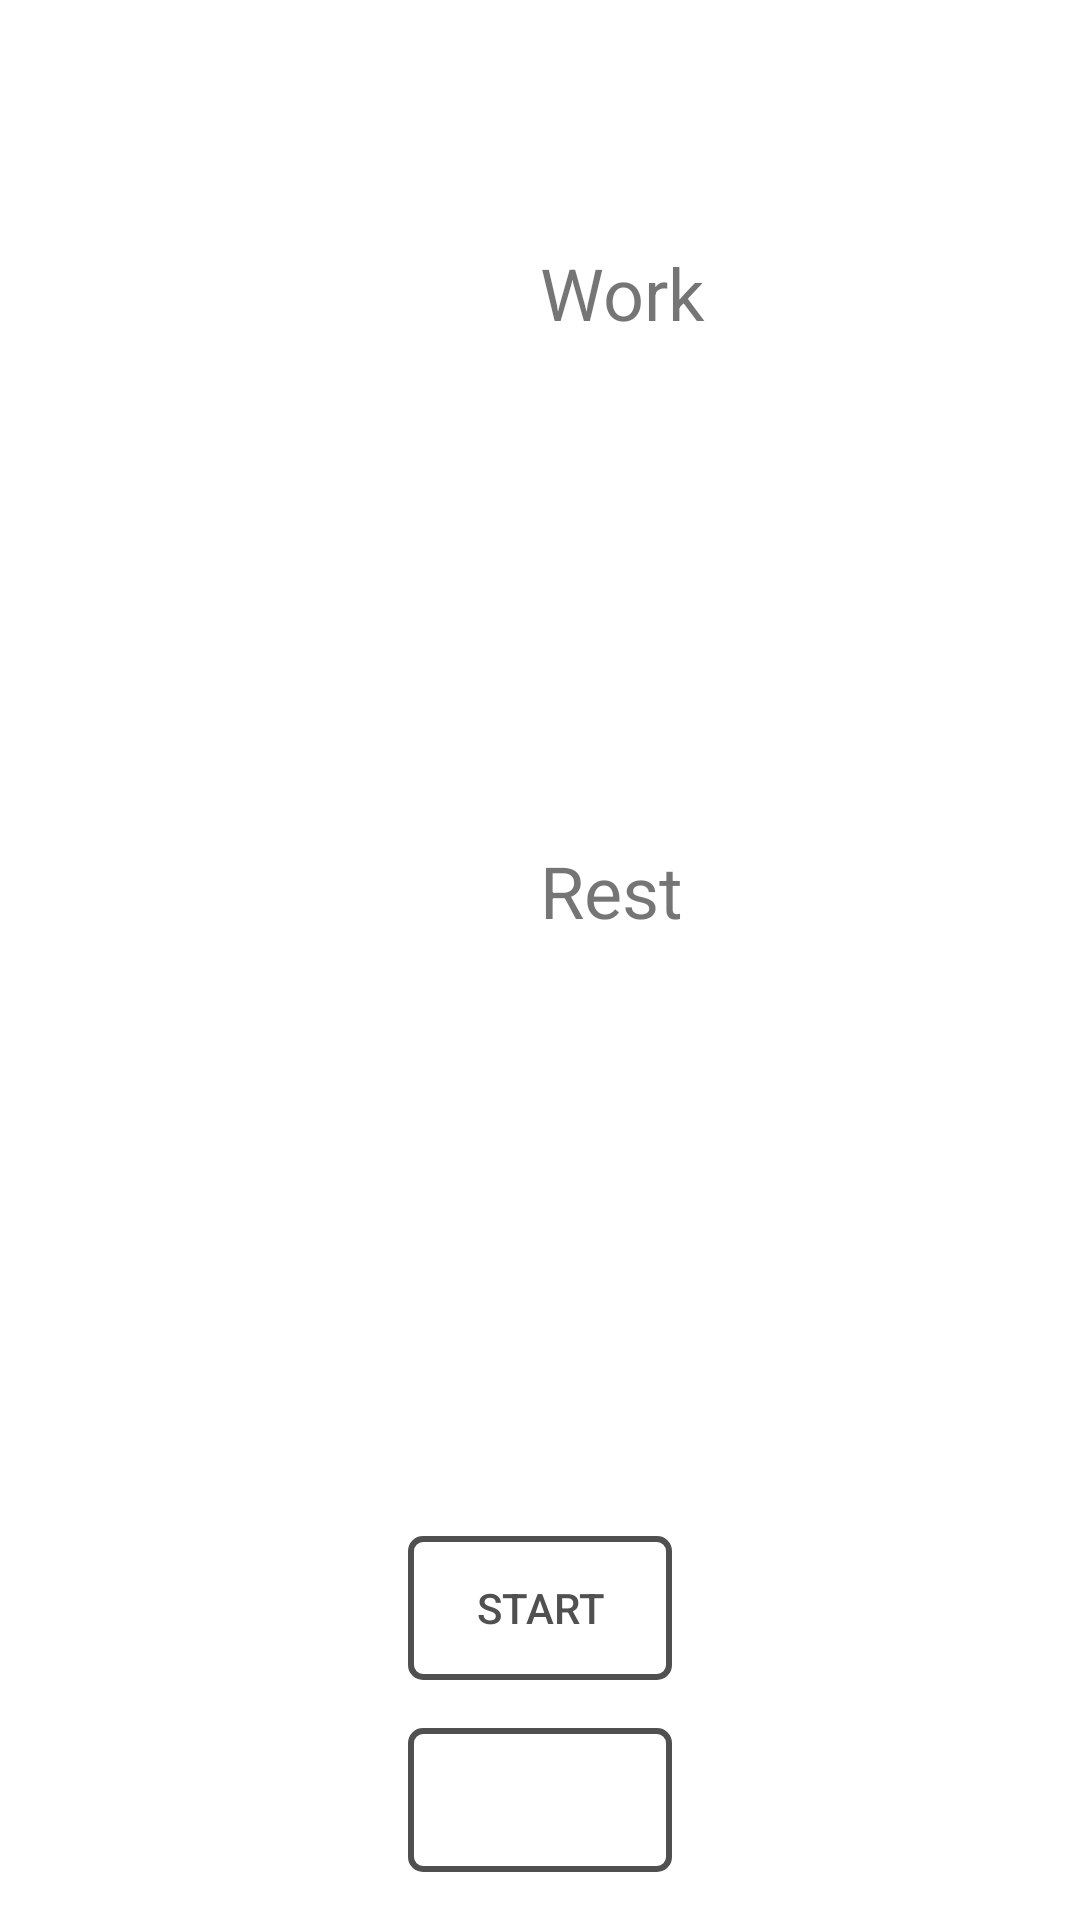

Produce the Android XML layout that renders to this screen, including the resource entries it uses.
<!-- AndroidManifest.xml: application theme Theme.WorktimeTracker -->
<!-- res/layout/fragment_main.xml -->
<?xml version="1.0" encoding="utf-8"?>
<androidx.constraintlayout.widget.ConstraintLayout xmlns:android="http://schemas.android.com/apk/res/android"
    xmlns:app="http://schemas.android.com/apk/res-auto"
    xmlns:tools="http://schemas.android.com/tools"
    android:id="@+id/main"
    android:layout_width="match_parent"
    android:layout_height="match_parent"
    tools:context=".ui.main.MainFragment">

    <TextView
        android:id="@+id/twWorkLabel"
        android:layout_width="wrap_content"
        android:layout_height="wrap_content"
        android:text="@string/work"
        android:textSize="24sp"
        app:layout_constraintBottom_toTopOf="@id/twWork"
        app:layout_constraintStart_toStartOf="@id/twWork" />

    <TextView
        android:id="@+id/twWork"
        android:layout_width="wrap_content"
        android:layout_height="wrap_content"
        android:lines="1"
        android:textSize="64sp"
        app:layout_constraintBottom_toTopOf="@id/twRest"
        app:layout_constraintEnd_toEndOf="parent"
        app:layout_constraintStart_toStartOf="parent"
        app:layout_constraintTop_toTopOf="parent"
        app:layout_constraintVertical_chainStyle="spread"
        tools:text="0:00:00" />

    <TextView
        android:id="@+id/twWorkSegment"
        android:layout_width="wrap_content"
        android:layout_height="wrap_content"
        android:lines="1"
        android:textSize="32sp"
        app:layout_constraintEnd_toEndOf="@id/twWork"
        app:layout_constraintTop_toBottomOf="@id/twWork"
        tools:text="0:00:00" />

    <TextView
        android:id="@+id/twRestLabel"
        android:layout_width="wrap_content"
        android:layout_height="wrap_content"
        android:text="@string/rest"
        android:textSize="24sp"
        app:layout_constraintBottom_toTopOf="@id/twRest"
        app:layout_constraintStart_toStartOf="@id/twRest" />

    <TextView
        android:id="@+id/twRest"
        android:layout_width="wrap_content"
        android:layout_height="wrap_content"
        android:lines="1"
        android:textSize="64sp"
        app:layout_constraintBottom_toBottomOf="@id/guideline1"
        app:layout_constraintEnd_toEndOf="parent"
        app:layout_constraintStart_toStartOf="parent"
        app:layout_constraintTop_toBottomOf="@id/twWork"
        tools:text="0:00:00" />

    <TextView
        android:id="@+id/twRestSegment"
        android:layout_width="wrap_content"
        android:layout_height="wrap_content"
        android:lines="1"
        android:textSize="32sp"
        app:layout_constraintEnd_toEndOf="@id/twRest"
        app:layout_constraintTop_toBottomOf="@id/twRest"
        tools:text="0:00:00" />

    <Button
        android:id="@+id/btnStart"
        android:layout_width="wrap_content"
        android:layout_height="wrap_content"
        android:text="@string/start"
        android:background="@drawable/button_background"
        android:textColor="@color/grey"
        app:layout_constraintEnd_toEndOf="parent"
        app:layout_constraintStart_toStartOf="parent"
        app:layout_constraintTop_toTopOf="@id/guideline1" />

    <Button
        android:id="@+id/btnNotificationFrequency"
        android:layout_width="wrap_content"
        android:layout_height="wrap_content"
        android:layout_marginTop="16dp"
        tools:text="@string/sound_1min"
        android:background="@drawable/button_background"
        android:textColor="@color/grey"
        app:layout_constraintEnd_toEndOf="parent"
        app:layout_constraintStart_toStartOf="parent"
        app:layout_constraintTop_toBottomOf="@id/btnStart" />

    <androidx.constraintlayout.widget.Guideline
        android:id="@+id/guideline1"
        android:layout_width="wrap_content"
        android:layout_height="wrap_content"
        android:orientation="horizontal"
        app:layout_constraintGuide_percent="0.8" />


</androidx.constraintlayout.widget.ConstraintLayout>
<!-- resources referenced by this layout -->
<resources>
  <color name="grey">#505050</color>
  <!-- drawable button_background (drawable) -->
  <?xml version="1.0" encoding="utf-8"?>
  <ripple xmlns:android="http://schemas.android.com/apk/res/android" android:color="@color/grey">
      <item>
          <shape>
              <stroke android:width="2dp" android:color="@color/grey" />
  
              <solid android:color="@android:color/transparent" />
  
              <corners
                  android:bottomLeftRadius="4dp"
                  android:bottomRightRadius="4dp"
                  android:topLeftRadius="4dp"
                  android:topRightRadius="4dp" />
          </shape>
      </item>
  </ripple>
  <string name="rest">Rest</string>
  <string name="start">Start</string>
  <string name="work">Work</string>
  <style name="Theme.WorktimeTracker" parent="Theme.MaterialComponents.Light.NoActionBar">
          
          <item name="colorPrimary">@color/grey</item>
          <item name="colorPrimaryVariant">@color/grey</item>
          <item name="colorOnPrimary">@color/bg_default</item>
          
          <item name="colorSecondary">@color/teal_200</item>
          <item name="colorSecondaryVariant">@color/teal_700</item>
          <item name="colorOnSecondary">@color/black</item>
          
          <item name="android:navigationBarColor">@android:color/transparent</item>
          <item name="android:statusBarColor">@android:color/transparent</item>
          <item name="android:windowLightStatusBar">true</item>
  
      </style>
  <color name="bg_default">@color/white</color>
  <color name="teal_200">#FF03DAC5</color>
  <color name="teal_700">#FF018786</color>
  <color name="black">#FF000000</color>
  <color name="white">#FFFFFFFF</color>
</resources>
